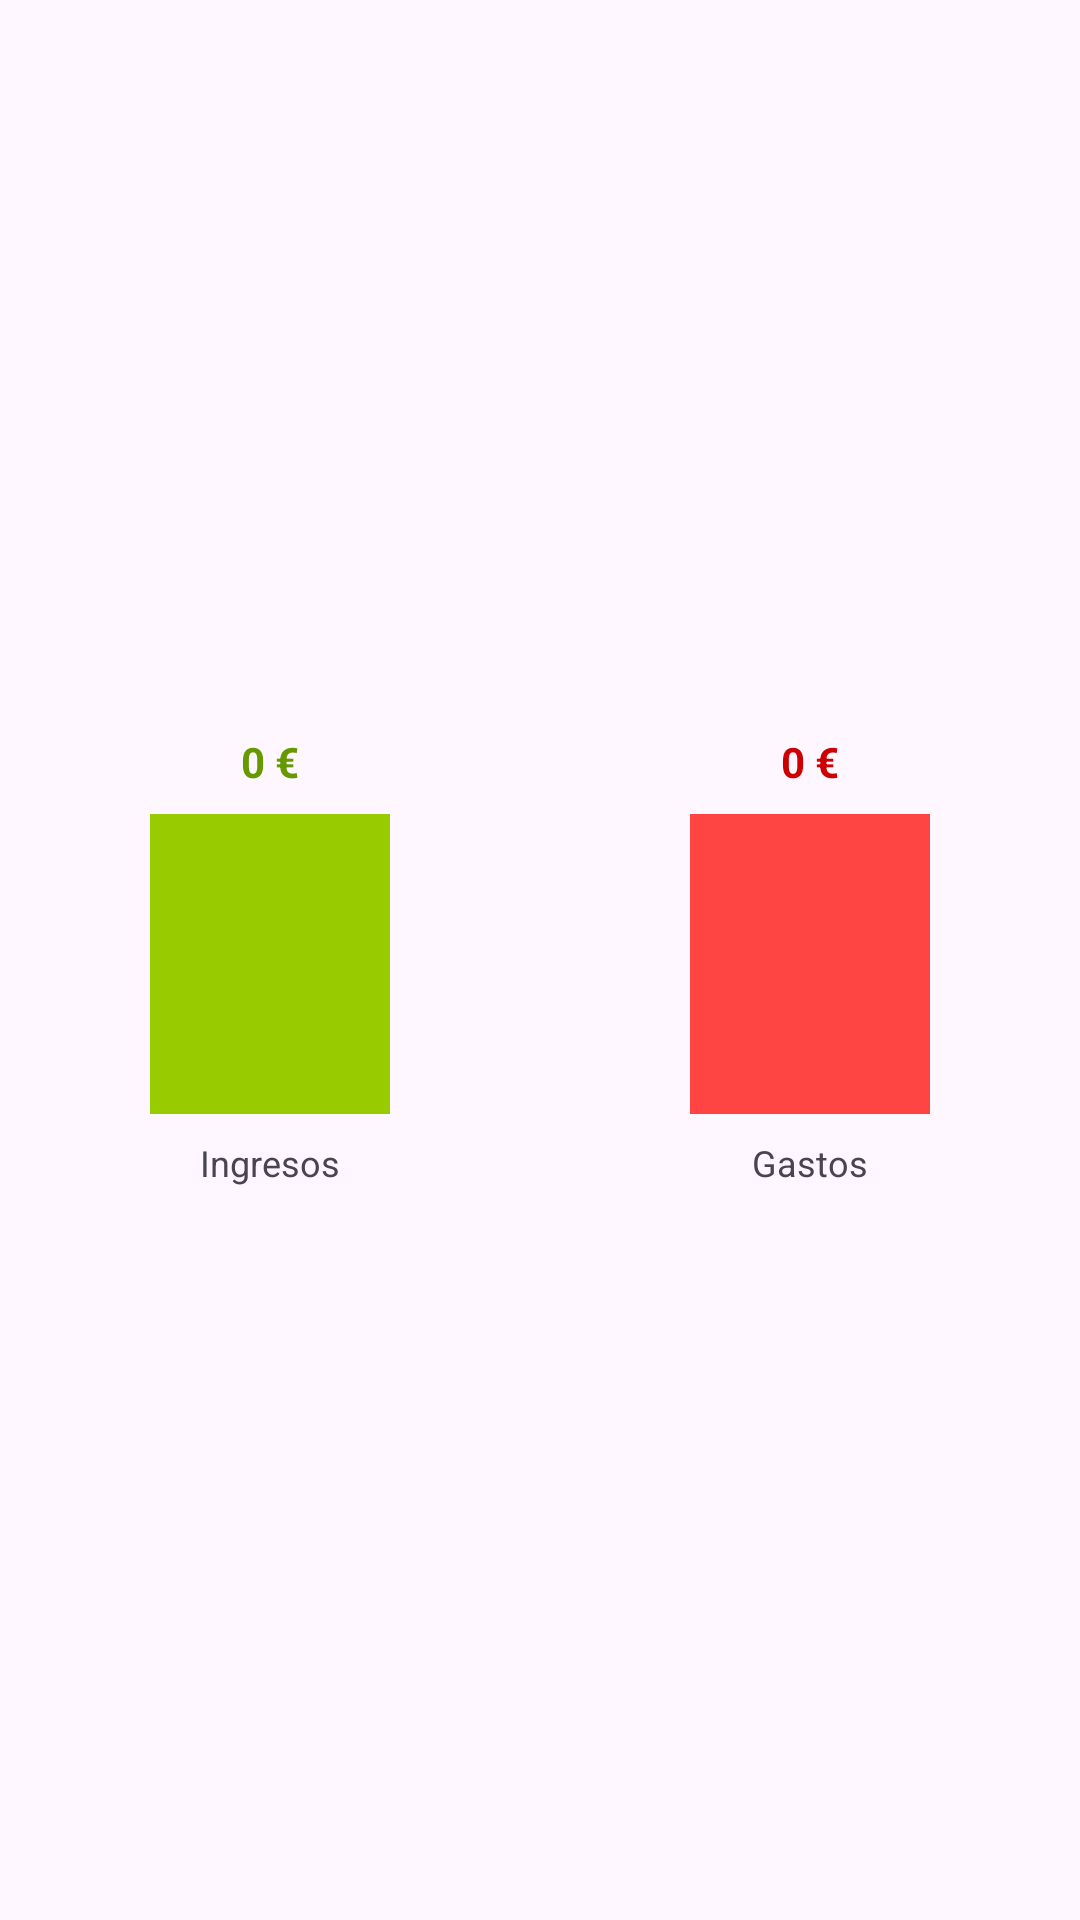

Here is an Android app screen rendered from its layout file. Give the layout XML and the strings, colors and styles it references.
<!-- AndroidManifest.xml: application theme Theme.APP_Finanzas_IA -->
<!-- res/layout/view_bar_chart.xml -->
<?xml version="1.0" encoding="utf-8"?>
<LinearLayout xmlns:android="http://schemas.android.com/apk/res/android"
    android:layout_width="match_parent"
    android:layout_height="wrap_content"
    android:orientation="horizontal"
    android:gravity="center"
    android:padding="16dp">

    
    <LinearLayout
        android:layout_width="0dp"
        android:layout_height="wrap_content"
        android:layout_weight="1"
        android:orientation="vertical"
        android:gravity="center"
        android:layout_marginEnd="16dp">

        <TextView
            android:id="@+id/tvIncomeLabel"
            android:layout_width="wrap_content"
            android:layout_height="wrap_content"
            android:text="0 €"
            android:textSize="14sp"
            android:textStyle="bold"
            android:textColor="@android:color/holo_green_dark"
            android:layout_marginBottom="8dp" />

        <LinearLayout
            android:layout_width="match_parent"
            android:layout_height="wrap_content"
            android:orientation="vertical"
            android:gravity="bottom|center_horizontal">

            <View
                android:id="@+id/barIncome"
                android:layout_width="80dp"
                android:layout_height="100dp"
                android:background="@android:color/holo_green_light" />

        </LinearLayout>

        <TextView
            android:layout_width="wrap_content"
            android:layout_height="wrap_content"
            android:text="Ingresos"
            android:textSize="12sp"
            android:layout_marginTop="8dp" />

    </LinearLayout>

    
    <LinearLayout
        android:layout_width="0dp"
        android:layout_height="wrap_content"
        android:layout_weight="1"
        android:orientation="vertical"
        android:gravity="center"
        android:layout_marginStart="16dp">

        <TextView
            android:id="@+id/tvExpensesLabel"
            android:layout_width="wrap_content"
            android:layout_height="wrap_content"
            android:text="0 €"
            android:textSize="14sp"
            android:textStyle="bold"
            android:textColor="@android:color/holo_red_dark"
            android:layout_marginBottom="8dp" />

        <LinearLayout
            android:layout_width="match_parent"
            android:layout_height="wrap_content"
            android:orientation="vertical"
            android:gravity="bottom|center_horizontal">

            <View
                android:id="@+id/barExpenses"
                android:layout_width="80dp"
                android:layout_height="100dp"
                android:background="@android:color/holo_red_light" />

        </LinearLayout>

        <TextView
            android:layout_width="wrap_content"
            android:layout_height="wrap_content"
            android:text="Gastos"
            android:textSize="12sp"
            android:layout_marginTop="8dp" />

    </LinearLayout>

</LinearLayout>
<!-- resources referenced by this layout -->
<resources>
  <style name="Theme.APP_Finanzas_IA" parent="Base.Theme.APP_Finanzas_IA" />
  <style name="Base.Theme.APP_Finanzas_IA" parent="Theme.Material3.DayNight.NoActionBar">
          
          
      </style>
</resources>
